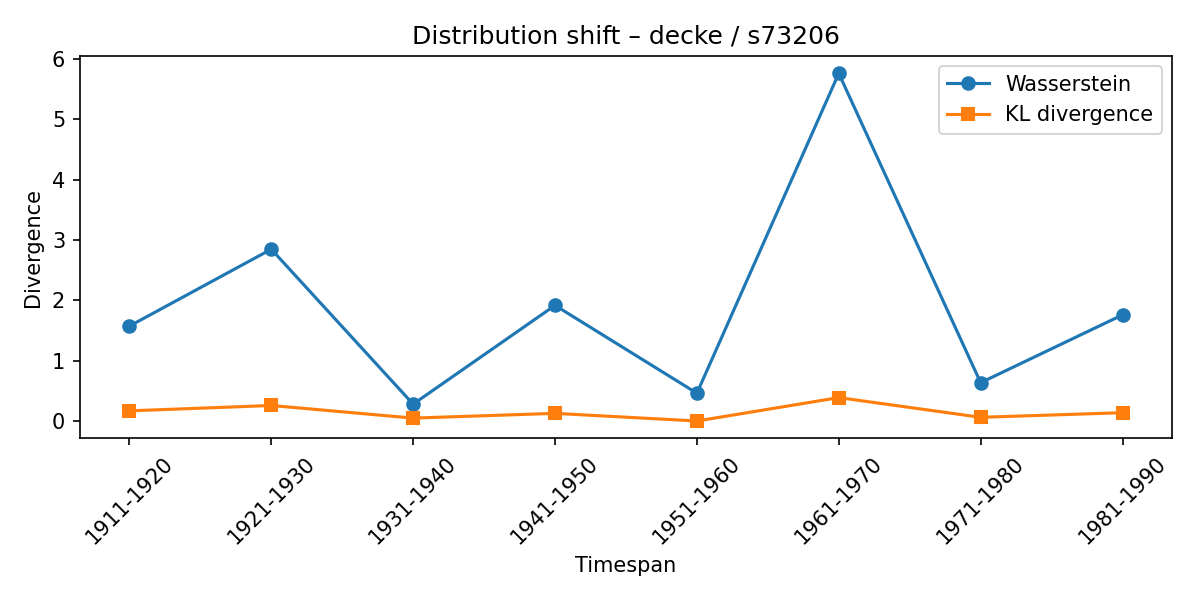

Data behind this chart, as committed beside it:
synset, lexeme, from_timespan, to_timespan, wasserstein, kl_divergence
s73206, decke, 1901-1910, 1911-1920, 1.576, 0.1735
s73206, decke, 1911-1920, 1921-1930, 2.848, 0.2623
s73206, decke, 1921-1930, 1931-1940, 0.2848, 0.05368
s73206, decke, 1931-1940, 1941-1950, 1.919, 0.1319
s73206, decke, 1941-1950, 1951-1960, 0.4652, 0.00555
s73206, decke, 1951-1960, 1961-1970, 5.758, 0.3929
s73206, decke, 1961-1970, 1971-1980, 0.6394, 0.06672
s73206, decke, 1971-1980, 1981-1990, 1.762, 0.143
